Run: headless pygame with SDL's dummy video driver; simulated clock (each Clock.tick advances the game by its frame time, no real sleeping); random seed 0; keys injected as events and as key.get_pressed() state; no mouse input.
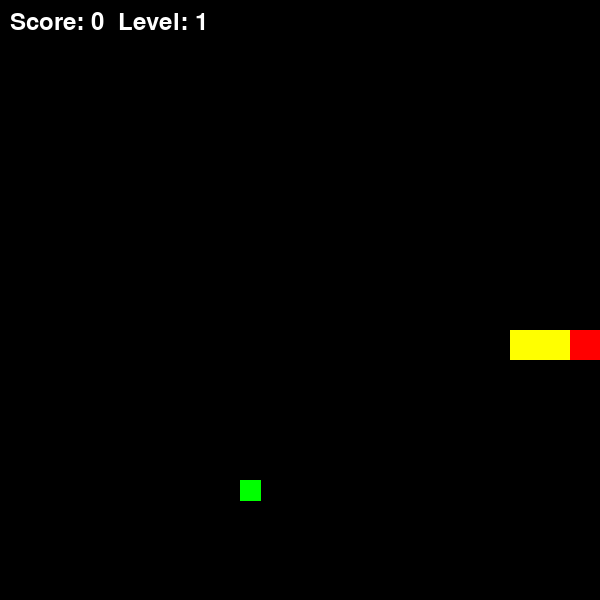
Frame 1 of 1 · flips 1–60 · no input (game ended)

The pygame program that drew these frames:

import pygame
import sys
import random

pygame.init()

colorBLACK = (0, 0, 0)
colorGRAY = (200, 200, 200)
colorWHITE = (255, 255, 255)
colorRED = (255, 0, 0)
colorGREEN = (0, 255, 0)
colorBLUE = (0, 0, 255)
colorYELLOW = (255, 255, 0)

WIDTH = 600
HEIGHT = 600

screen = pygame.display.set_mode((WIDTH, HEIGHT))

FPS = 5
clock = pygame.time.Clock()

CELL = 30

class Point:
    def __init__(self, x, y):
        self.x = x
        self.y = y

class Snake:
    def __init__(self):
        self.body = [Point(10, 11), Point(10, 12), Point(10, 13)]
        self.dx = 1
        self.dy = 0

    def move(self):
        for i in range(len(self.body) - 1, 0, -1):
            self.body[i].x = self.body[i - 1].x
            self.body[i].y = self.body[i - 1].y
        
        self.body[0].x += self.dx
        self.body[0].y += self.dy

    def draw(self):
        head = self.body[0]
        pygame.draw.rect(screen, colorRED, (head.x * CELL, head.y * CELL, CELL, CELL))
        for segment in self.body[1:]:
            pygame.draw.rect(screen, colorYELLOW, (segment.x * CELL, segment.y * CELL, CELL, CELL))

    def check_collision(self, food):
        head = self.body[0]
        if head.x == food.pos.x and head.y == food.pos.y:
            self.body.append(Point(head.x, head.y))
            return True
        return False

    def check_border_collision(self):
        head = self.body[0]
        if head.x < 0 or head.x >= WIDTH // CELL or head.y < 0 or head.y >= HEIGHT // CELL:
            return True
        return False

    def check_self_collision(self):
        head = self.body[0]
        for segment in self.body[1:]:
            if head.x == segment.x and head.y == segment.y:
                return True
        return False

class Food:
    def __init__(self):
        self.pos = self.generate_position()
        self.width = random.randint(20, 40)  #рандом ширина
        self.timer = 5  #таймер

    def generate_position(self):
        while True:
            x = random.randint(0, WIDTH // CELL - 1)
            y = random.randint(0, HEIGHT // CELL - 1)
            if (x, y) not in snake.body:
                return Point(x, y)

    def draw(self):
        pygame.draw.rect(screen, colorGREEN, (self.pos.x * CELL, self.pos.y * CELL, self.width, self.width))
        self.timer -= 1  #таймер минусование
        if self.timer <= 0: #таймер закончился
            self.pos = self.generate_position()  
            self.timer = random.randint(5, 25)  #таймер новый рандомно

done = False

snake = Snake()
food = Food()
score = 0
level = 1

while not done:
    for event in pygame.event.get():
        if event.type == pygame.QUIT:
            pygame.quit()
            sys.exit()
        if event.type == pygame.KEYDOWN:
            if event.key == pygame.K_RIGHT:
                snake.dx = 1
                snake.dy = 0
            if event.key == pygame.K_LEFT:
                snake.dx = -1
                snake.dy = 0
            if event.key == pygame.K_UP:
                snake.dx = 0
                snake.dy = -1
            if event.key == pygame.K_DOWN:
                snake.dx = 0
                snake.dy = 1

    snake.move()
    if snake.check_border_collision() or snake.check_self_collision():
        print("Game Over!")
        pygame.quit()
        sys.exit()

    screen.fill(colorBLACK)
    snake.draw()
    food.draw()

    if snake.check_collision(food):
        print("Got food!")
        score += 1
        if score % 3 == 0:  #3 foods = 1 lvl
            level += 1
            FPS += 1  #skorost'

        food = Food()  # new eda

    # ochko i lvl
    font = pygame.font.Font(None, 36)
    text = font.render(f"Score: {score}  Level: {level}", True, colorWHITE)
    screen.blit(text, (10, 10))

    pygame.display.flip()
    clock.tick(FPS)
